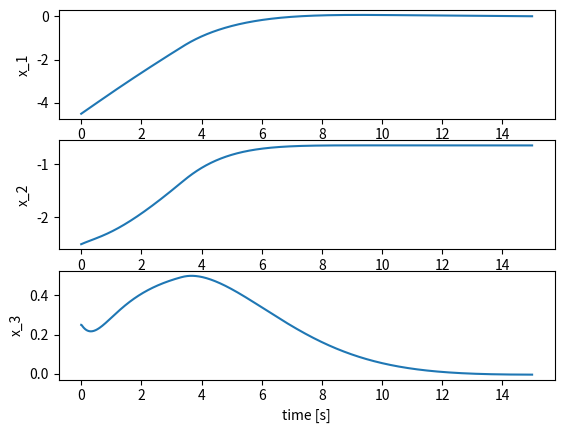
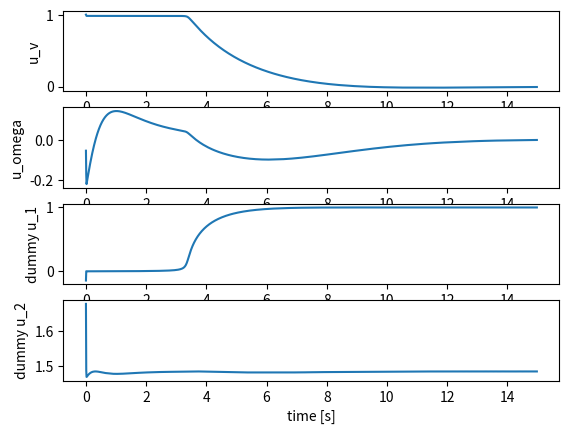
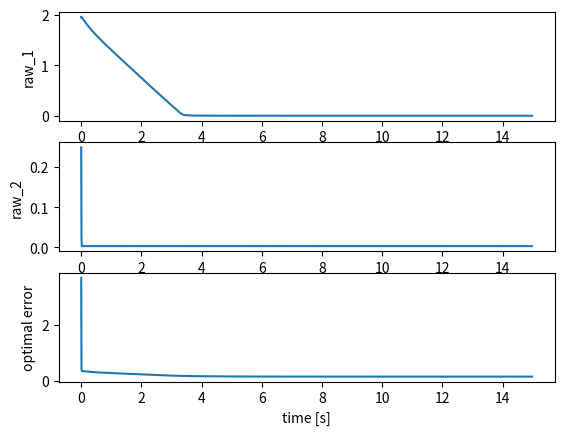
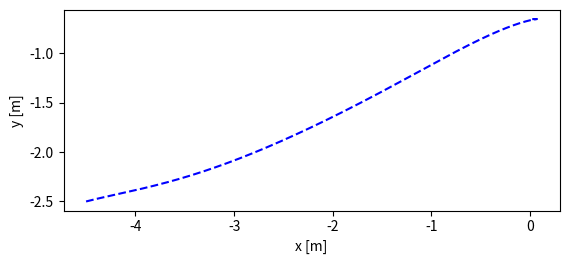

Reproduce these figures in Python, in order.
"""

Nonlinear MPC simulation with CGMRES

[redacted]

Ref:
- Shunichi09/nonlinear_control: Implementing the nonlinear model predictive control, sliding mode control https://github.com/Shunichi09/nonlinear_control

"""

import numpy as np
import matplotlib.pyplot as plt
import math


class TwoWheeledSystem():

    def __init__(self, init_x_1=0., init_x_2=0., init_x_3=0.):

        self.x_1 = init_x_1
        self.x_2 = init_x_2
        self.x_3 = init_x_3
        self.history_x_1 = [init_x_1]
        self.history_x_2 = [init_x_2]
        self.history_x_3 = [init_x_3]

    def update_state(self, u_1, u_2, dt=0.01):

        self.x_1 += dt * math.cos(self.x_3) * u_1
        self.x_2 += dt * math.sin(self.x_3) * u_1
        self.x_3 += dt * u_2

        # save
        self.history_x_1.append(self.x_1)
        self.history_x_2.append(self.x_2)
        self.history_x_3.append(self.x_3)


class NMPCSimulatorSystem():

    def calc_predict_and_adjoint_state(self, x_1, x_2, x_3, u_1s, u_2s, N, dt):
        """main
        Parameters
        ------------
        x_1 : float
            current state
        x_2 : float
            current state
        x_3 : float
            current state
        u_1s : list of float
            estimated optimal input Us for N steps
        u_2s : list of float
            estimated optimal input Us for N steps
        N : int
            predict step
        dt : float
            sampling time

        Returns
        --------
        x_1s : list of float
            predicted x_1s for N steps
        x_2s : list of float
            predicted x_2s for N steps
        x_3s : list of float
            predicted x_3s for N steps
        lam_1s : list of float
            adjoint state of x_1s, lam_1s for N steps
        lam_2s : list of float
            adjoint state of x_2s, lam_2s for N steps
        lam_3s : list of float
            adjoint state of x_3s, lam_3s for N steps
        """
        x_1s, x_2s, x_3s = self._calc_predict_states(
            x_1, x_2, x_3, u_1s, u_2s, N, dt)  # by usin state equation
        lam_1s, lam_2s, lam_3s = self._calc_adjoint_states(
            x_1s, x_2s, x_3s, u_1s, u_2s, N, dt)  # by using adjoint equation

        return x_1s, x_2s, x_3s, lam_1s, lam_2s, lam_3s

    def _calc_predict_states(self, x_1, x_2, x_3, u_1s, u_2s, N, dt):
        """ 
        Parameters
        ------------
        x_1 : float
            current state
        x_2 : float
            current state
        x_3 : float
            current state
        u_1s : list of float
            estimated optimal input Us for N steps
        u_2s : list of float
            estimated optimal input Us for N steps
        N : int
            predict step
        dt : float
            sampling time

        Returns
        --------
        x_1s : list of float
            predicted x_1s for N steps
        x_2s : list of float
            predicted x_2s for N steps
        x_3s : list of float
            predicted x_3s for N steps
        """
        # initial state
        x_1s = [x_1]
        x_2s = [x_2]
        x_3s = [x_3]

        for i in range(N):
            temp_x_1, temp_x_2, temp_x_3 = self._predict_state_with_oylar(
                x_1s[i], x_2s[i], x_3s[i], u_1s[i], u_2s[i], dt)
            x_1s.append(temp_x_1)
            x_2s.append(temp_x_2)
            x_3s.append(temp_x_3)

        return x_1s, x_2s, x_3s

    def _calc_adjoint_states(self, x_1s, x_2s, x_3s, u_1s, u_2s, N, dt):
        """
        Parameters
        ------------
        x_1s : list of float
            predicted x_1s for N steps
        x_2s : list of float
            predicted x_2s for N steps
        x_3s : list of float
            predicted x_3s for N steps
        u_1s : list of float
            estimated optimal input Us for N steps
        u_2s : list of float
            estimated optimal input Us for N steps
        N : int
            predict step
        dt : float
            sampling time

        Returns
        --------
        lam_1s : list of float
            adjoint state of x_1s, lam_1s for N steps
        lam_2s : list of float
            adjoint state of x_2s, lam_2s for N steps
        lam_3s : list of float
            adjoint state of x_2s, lam_2s for N steps
        """
        # final state
        # final_state_func
        lam_1s = [x_1s[-1]]
        lam_2s = [x_2s[-1]]
        lam_3s = [x_3s[-1]]

        for i in range(N - 1, 0, -1):
            temp_lam_1, temp_lam_2, temp_lam_3 = self._adjoint_state_with_oylar(
                x_1s[i], x_2s[i], x_3s[i], lam_1s[0], lam_2s[0], lam_3s[0], u_1s[i], u_2s[i], dt)
            lam_1s.insert(0, temp_lam_1)
            lam_2s.insert(0, temp_lam_2)
            lam_3s.insert(0, temp_lam_3)

        return lam_1s, lam_2s, lam_3s

    def final_state_func(self):
        """this func usually need
        """
        pass

    def _predict_state_with_oylar(self, x_1, x_2, x_3, u_1, u_2, dt):
        """in this case this function is the same as simulator
        Parameters
        ------------
        x_1 : float
            system state
        x_2 : float
            system state
        x_3 : float
            system state
        u_1 : float
            system input
        u_2 : float
            system input
        dt : float in seconds
            sampling time
        Returns
        --------
        next_x_1 : float
            next state, x_1 calculated by using state equation
        next_x_2 : float
            next state, x_2 calculated by using state equation
        next_x_3 : float
            next state, x_3 calculated by using state equation
        """
        k0 = [0. for _ in range(3)]

        functions = [self.func_x_1, self.func_x_2, self.func_x_3]

        for i, func in enumerate(functions):
            k0[i] = dt * func(x_1, x_2, x_3, u_1, u_2)

        next_x_1 = x_1 + k0[0]
        next_x_2 = x_2 + k0[1]
        next_x_3 = x_3 + k0[2]

        return next_x_1, next_x_2, next_x_3

    def func_x_1(self, y_1, y_2, y_3, u_1, u_2):
        """
        Parameters
        ------------
        y_1 : float
        y_2 : float
        y_3 : float
        u_1 : float
            system input
        u_2 : float
            system input
        """
        y_dot = math.cos(y_3) * u_1
        return y_dot

    def func_x_2(self, y_1, y_2, y_3, u_1, u_2):
        """
        Parameters
        ------------
        y_1 : float
        y_2 : float
        y_3 : float
        u_1 : float
            system input
        u_2 : float
            system input
        """
        y_dot = math.sin(y_3) * u_1
        return y_dot

    def func_x_3(self, y_1, y_2, y_3, u_1, u_2):
        """
        Parameters
        ------------
        y_1 : float
        y_2 : float
        y_3 : float
        u_1 : float
            system input
        u_2 : float
            system input
        """
        y_dot = u_2
        return y_dot

    def _adjoint_state_with_oylar(self, x_1, x_2, x_3, lam_1, lam_2, lam_3, u_1, u_2, dt):
        """
        Parameters
        ------------
        x_1 : float
            system state
        x_2 : float
            system state
        x_3 : float
            system state
        lam_1 : float
            adjoint state
        lam_2 : float
            adjoint state
        lam_3 : float
            adjoint state
        u_1 : float
            system input
        u_2 : float
            system input
        dt : float in seconds
            sampling time
        Returns
        --------
        pre_lam_1 : float
            pre, 1 step before lam_1 calculated by using adjoint equation
        pre_lam_2 : float
            pre, 1 step before lam_2 calculated by using adjoint equation
        pre_lam_3 : float
            pre, 1 step before lam_3 calculated by using adjoint equation
        """
        k0 = [0. for _ in range(3)]

        functions = [self._func_lam_1, self._func_lam_2, self._func_lam_3]

        for i, func in enumerate(functions):
            k0[i] = dt * func(x_1, x_2, x_3, lam_1, lam_2, lam_3, u_1, u_2)

        pre_lam_1 = lam_1 + k0[0]
        pre_lam_2 = lam_2 + k0[1]
        pre_lam_3 = lam_3 + k0[2]

        return pre_lam_1, pre_lam_2, pre_lam_3

    def _func_lam_1(self, y_1, y_2, y_3, y_4, y_5, y_6, u_1, u_2):
        """calculating -\dot{lam_1}
        Parameters
        ------------
        y_1 : float
            means x_1
        y_2 : float
            means x_2
        y_3 : float
            means x_3
        y_4 : float
            means lam_1
        y_5 : float
            means lam_2
        y_6 : float
            means lam_3
        u_1 : float
            means system input
        u_2 : float
            means system input
        Returns
        ---------
        y_dot : float
            means -\dot{lam_1}
        """
        y_dot = 0.
        return y_dot

    def _func_lam_2(self, y_1, y_2, y_3, y_4, y_5, y_6, u_1, u_2):
        """calculating -\dot{lam_2}
        Parameters
        ------------
        y_1 : float
            means x_1
        y_2 : float
            means x_2
        y_3 : float
            means x_3
        y_4 : float
            means lam_1
        y_5 : float
            means lam_2
        y_6 : float
            means lam_3
        u_1 : float
            means system input
        u_2 : float
            means system input
        Returns
        ---------
        y_dot : float
            means -\dot{lam_2}
        """
        y_dot = 0.
        return y_dot

    def _func_lam_3(self, y_1, y_2, y_3, y_4, y_5, y_6, u_1, u_2):
        """calculating -\dot{lam_3}
        Parameters
        ------------
        y_1 : float
            means x_1
        y_2 : float
            means x_2
        y_3 : float
            means x_3
        y_4 : float
            means lam_1
        y_5 : float
            means lam_2
        y_6 : float
            means lam_3
        u_1 : float
            means system input
        u_2 : float
            means system input
        Returns
        ---------
        y_dot : float
            means -\dot{lam_3}
        """
        y_dot = - y_4 * math.sin(y_3) * u_1 + y_5 * math.cos(y_3) * u_1
        return y_dot


class NMPCController_with_CGMRES():
    """
    Attributes
    ------------
    zeta : float
        gain of optimal answer stability
    ht : float
        update value of NMPC this should be decided by zeta
    tf : float
        predict time
    alpha : float
        gain of predict time
    N : int
        predicte step, discritize value
    threshold : float
        cgmres's threshold value
    input_num : int
        system input length, this should include dummy u and constraint variables
    max_iteration : int
        decide by the solved matrix size
    simulator : NMPCSimulatorSystem class
    u_1s : list of float
        estimated optimal system input
    u_2s : list of float
        estimated optimal system input
    dummy_u_1s : list of float
        estimated dummy input
    dummy_u_2s : list of float
        estimated dummy input
    raw_1s : list of float
        estimated constraint variable
    raw_2s : list of float
        estimated constraint variable
    history_u_1 : list of float
        time history of actual system input
    history_u_2 : list of float
        time history of actual system input
    history_dummy_u_1 : list of float
        time history of actual dummy u_1
    history_dummy_u_2 : list of float
        time history of actual dummy u_2
    history_raw_1 : list of float
        time history of actual raw_1
    history_raw_2 : list of float
        time history of actual raw_2
    history_f : list of float
        time history of error of optimal
    """

    def __init__(self):
        """
        Parameters
        -----------
        None
        """
        # parameters
        self.zeta = 100.  # 安定化ゲイン
        self.ht = 0.01  # 差分近似の幅
        self.tf = 1.  # 最終時間
        self.alpha = 0.5  # 時間の上昇ゲイン
        self.N = 10  # 分割数
        self.threshold = 0.001  # break値

        self.input_num = 6  # dummy, 制約条件に対するuにも合わせた入力の数
        self.max_iteration = self.input_num * self.N

        # simulator
        self.simulator = NMPCSimulatorSystem()

        # initial
        self.u_1s = np.ones(self.N) * 1.
        self.u_2s = np.ones(self.N) * 0.1
        self.dummy_u_1s = np.ones(self.N) * 0.1
        self.dummy_u_2s = np.ones(self.N) * 2.5
        self.raw_1s = np.ones(self.N) * 0.8
        self.raw_2s = np.ones(self.N) * 0.8

        # for fig
        self.history_u_1 = []
        self.history_u_2 = []
        self.history_dummy_u_1 = []
        self.history_dummy_u_2 = []
        self.history_raw_1 = []
        self.history_raw_2 = []
        self.history_f = []

    def calc_input(self, x_1, x_2, x_3, time):
        """
        Parameters
        ------------
        x_1 : float
            current state
        x_2 : float
            current state
        x_3 : float
            current state
        time : float in seconds
            now time
        Returns
        --------
        u_1s : list of float
            estimated optimal system input
        u_2s : list of float
            estimated optimal system input
        """
        # calculating sampling time
        dt = self.tf * (1. - np.exp(-self.alpha * time)) / float(self.N)

        # x_dot
        x_1_dot = self.simulator.func_x_1(
            x_1, x_2, x_3, self.u_1s[0], self.u_2s[0])
        x_2_dot = self.simulator.func_x_2(
            x_1, x_2, x_3, self.u_1s[0], self.u_2s[0])
        x_3_dot = self.simulator.func_x_3(
            x_1, x_2, x_3, self.u_1s[0], self.u_2s[0])

        dx_1 = x_1_dot * self.ht
        dx_2 = x_2_dot * self.ht
        dx_3 = x_3_dot * self.ht

        x_1s, x_2s, x_3s, lam_1s, lam_2s, lam_3s = self.simulator.calc_predict_and_adjoint_state(
            x_1 + dx_1, x_2 + dx_2, x_3 + dx_3, self.u_1s, self.u_2s, self.N, dt)

        # Fxt
        Fxt = self._calc_f(x_1s, x_2s, x_3s, lam_1s, lam_2s, lam_3s, self.u_1s, self.u_2s, self.dummy_u_1s, self.dummy_u_2s,
                           self.raw_1s, self.raw_2s, self.N, dt)

        # F
        x_1s, x_2s, x_3s, lam_1s, lam_2s, lam_3s = self.simulator.calc_predict_and_adjoint_state(
            x_1, x_2, x_3, self.u_1s, self.u_2s, self.N, dt)

        F = self._calc_f(x_1s, x_2s, x_3s, lam_1s, lam_2s, lam_3s, self.u_1s, self.u_2s, self.dummy_u_1s, self.dummy_u_2s,
                         self.raw_1s, self.raw_2s, self.N, dt)

        right = -self.zeta * F - ((Fxt - F) / self.ht)

        du_1 = self.u_1s * self.ht
        du_2 = self.u_2s * self.ht
        ddummy_u_1 = self.dummy_u_1s * self.ht
        ddummy_u_2 = self.dummy_u_2s * self.ht
        draw_1 = self.raw_1s * self.ht
        draw_2 = self.raw_2s * self.ht

        x_1s, x_2s, x_3s, lam_1s, lam_2s, lam_3s = self.simulator.calc_predict_and_adjoint_state(
            x_1 + dx_1, x_2 + dx_2, x_3 + dx_3, self.u_1s + du_1, self.u_2s + du_2, self.N, dt)

        Fuxt = self._calc_f(x_1s, x_2s, x_3s, lam_1s, lam_2s, lam_3s, self.u_1s + du_1, self.u_2s + du_2, self.dummy_u_1s + ddummy_u_1, self.dummy_u_2s + ddummy_u_2,
                            self.raw_1s + draw_1, self.raw_2s + draw_2, self.N, dt)

        left = ((Fuxt - Fxt) / self.ht)

        # calculationg cgmres
        r0 = right - left
        r0_norm = np.linalg.norm(r0)

        # 数×iterarion回数
        vs = np.zeros((self.max_iteration, self.max_iteration + 1))

        vs[:, 0] = r0 / r0_norm  # 最初の基底を算出

        hs = np.zeros((self.max_iteration + 1, self.max_iteration + 1))

        # in this case the state is 3(u and dummy_u)
        e = np.zeros((self.max_iteration + 1, 1))
        e[0] = 1.

        for i in range(self.max_iteration):
            du_1 = vs[::self.input_num, i] * self.ht
            du_2 = vs[1::self.input_num, i] * self.ht
            ddummy_u_1 = vs[2::self.input_num, i] * self.ht
            ddummy_u_2 = vs[3::self.input_num, i] * self.ht
            draw_1 = vs[4::self.input_num, i] * self.ht
            draw_2 = vs[5::self.input_num, i] * self.ht

            x_1s, x_2s, x_3s, lam_1s, lam_2s, lam_3s = self.simulator.calc_predict_and_adjoint_state(
                x_1 + dx_1, x_2 + dx_2, x_3 + dx_3, self.u_1s + du_1, self.u_2s + du_2, self.N, dt)

            Fuxt = self._calc_f(x_1s, x_2s, x_3s, lam_1s, lam_2s, lam_3s, self.u_1s + du_1, self.u_2s + du_2, self.dummy_u_1s + ddummy_u_1, self.dummy_u_2s + ddummy_u_2,
                                self.raw_1s + draw_1, self.raw_2s + draw_2, self.N, dt)

            Av = ((Fuxt - Fxt) / self.ht)

            sum_Av = np.zeros(self.max_iteration)

            for j in range(i + 1):  # グラムシュミットの直交化法です、和を取って差分を取って算出します
                hs[j, i] = np.dot(Av, vs[:, j])
                sum_Av = sum_Av + hs[j, i] * vs[:, j]

            v_est = Av - sum_Av

            hs[i + 1, i] = np.linalg.norm(v_est)

            vs[:, i + 1] = v_est / hs[i + 1, i]

            inv_hs = np.linalg.pinv(hs[:i + 1, :i])  # この辺は教科書（実時間の方）にのっています
            ys = np.dot(inv_hs, r0_norm * e[:i + 1])

            judge_value = r0_norm * e[:i + 1] - np.dot(hs[:i + 1, :i], ys[:i])

            if np.linalg.norm(judge_value) < self.threshold or i == self.max_iteration - 1:
                update_value = np.dot(vs[:, :i - 1], ys_pre[:i - 1]).flatten()
                du_1_new = du_1 + update_value[::self.input_num]
                du_2_new = du_2 + update_value[1::self.input_num]
                ddummy_u_1_new = ddummy_u_1 + update_value[2::self.input_num]
                ddummy_u_2_new = ddummy_u_2 + update_value[3::self.input_num]
                draw_1_new = draw_1 + update_value[4::self.input_num]
                draw_2_new = draw_2 + update_value[5::self.input_num]
                break

            ys_pre = ys

        # update
        self.u_1s += du_1_new * self.ht
        self.u_2s += du_2_new * self.ht
        self.dummy_u_1s += ddummy_u_1_new * self.ht
        self.dummy_u_2s += ddummy_u_2_new * self.ht
        self.raw_1s += draw_1_new * self.ht
        self.raw_2s += draw_2_new * self.ht

        x_1s, x_2s, x_3s, lam_1s, lam_2s, lam_3s = self.simulator.calc_predict_and_adjoint_state(
            x_1, x_2, x_3, self.u_1s, self.u_2s, self.N, dt)

        F = self._calc_f(x_1s, x_2s, x_3s, lam_1s, lam_2s, lam_3s, self.u_1s, self.u_2s, self.dummy_u_1s, self.dummy_u_2s,
                         self.raw_1s, self.raw_2s, self.N, dt)

        print("check F = {0}".format(np.linalg.norm(F)))

        # for save
        self.history_f.append(np.linalg.norm(F))
        self.history_u_1.append(self.u_1s[0])
        self.history_u_2.append(self.u_2s[0])
        self.history_dummy_u_1.append(self.dummy_u_1s[0])
        self.history_dummy_u_2.append(self.dummy_u_2s[0])
        self.history_raw_1.append(self.raw_1s[0])
        self.history_raw_2.append(self.raw_2s[0])

        return self.u_1s, self.u_2s

    def _calc_f(self, x_1s, x_2s, x_3s, lam_1s, lam_2s, lam_3s, u_1s, u_2s, dummy_u_1s, dummy_u_2s, raw_1s, raw_2s, N, dt):
        """
        Parameters
        ------------
        x_1s : list of float
            predicted x_1s for N steps
        x_2s : list of float
            predicted x_2s for N steps
        x_3s : list of float
            predicted x_3s for N steps
        lam_1s : list of float
            adjoint state of x_1s, lam_1s for N steps
        lam_2s : list of float
            adjoint state of x_2s, lam_2s for N steps
        lam_3s : list of float
            adjoint state of x_2s, lam_3s for N steps
        u_1s : list of float
            estimated optimal system input
        u_2s : list of float
            estimated optimal system input
        dummy_u_1s : list of float
            estimated dummy input
        dummy_u_2s : list of float
            estimated dummy input
        raw_1s : list of float
            estimated constraint variable
        raw_2s : list of float
            estimated constraint variable
        N : int
            predict time step
        dt : float
            sampling time of system
        """
        F = []

        for i in range(N):
            F.append(u_1s[i] + lam_1s[i] * math.cos(x_3s[i]) +
                     lam_2s[i] * math.sin(x_3s[i]) + 2 * raw_1s[i] * u_1s[i])
            F.append(u_2s[i] + lam_3s[i] + 2 * raw_2s[i] * u_2s[i])
            F.append(-0.01 + 2. * raw_1s[i] * dummy_u_1s[i])
            F.append(-0.01 + 2. * raw_2s[i] * dummy_u_2s[i])
            F.append(u_1s[i]**2 + dummy_u_1s[i]**2 - 1.**2)
            F.append(u_2s[i]**2 + dummy_u_2s[i]**2 - 1.5**2)

        return np.array(F)


def plot_figures(plant_system, controller, iteration_num, dt):
    # figure
    # time history
    fig_p = plt.figure()
    fig_u = plt.figure()
    fig_f = plt.figure()

    # traj
    fig_t = plt.figure()
    fig_traj = fig_t.add_subplot(111)
    fig_traj.set_aspect('equal')

    x_1_fig = fig_p.add_subplot(311)
    x_2_fig = fig_p.add_subplot(312)
    x_3_fig = fig_p.add_subplot(313)

    u_1_fig = fig_u.add_subplot(411)
    u_2_fig = fig_u.add_subplot(412)
    dummy_1_fig = fig_u.add_subplot(413)
    dummy_2_fig = fig_u.add_subplot(414)

    raw_1_fig = fig_f.add_subplot(311)
    raw_2_fig = fig_f.add_subplot(312)
    f_fig = fig_f.add_subplot(313)

    x_1_fig.plot(np.arange(iteration_num) * dt, plant_system.history_x_1)
    x_1_fig.set_xlabel("time [s]")
    x_1_fig.set_ylabel("x_1")

    x_2_fig.plot(np.arange(iteration_num) * dt, plant_system.history_x_2)
    x_2_fig.set_xlabel("time [s]")
    x_2_fig.set_ylabel("x_2")

    x_3_fig.plot(np.arange(iteration_num) * dt, plant_system.history_x_3)
    x_3_fig.set_xlabel("time [s]")
    x_3_fig.set_ylabel("x_3")

    u_1_fig.plot(np.arange(iteration_num - 1) * dt, controller.history_u_1)
    u_1_fig.set_xlabel("time [s]")
    u_1_fig.set_ylabel("u_v")

    u_2_fig.plot(np.arange(iteration_num - 1) * dt, controller.history_u_2)
    u_2_fig.set_xlabel("time [s]")
    u_2_fig.set_ylabel("u_omega")

    dummy_1_fig.plot(np.arange(iteration_num - 1) *
                     dt, controller.history_dummy_u_1)
    dummy_1_fig.set_xlabel("time [s]")
    dummy_1_fig.set_ylabel("dummy u_1")

    dummy_2_fig.plot(np.arange(iteration_num - 1) *
                     dt, controller.history_dummy_u_2)
    dummy_2_fig.set_xlabel("time [s]")
    dummy_2_fig.set_ylabel("dummy u_2")

    raw_1_fig.plot(np.arange(iteration_num - 1) * dt, controller.history_raw_1)
    raw_1_fig.set_xlabel("time [s]")
    raw_1_fig.set_ylabel("raw_1")

    raw_2_fig.plot(np.arange(iteration_num - 1) * dt, controller.history_raw_2)
    raw_2_fig.set_xlabel("time [s]")
    raw_2_fig.set_ylabel("raw_2")

    f_fig.plot(np.arange(iteration_num - 1) * dt, controller.history_f)
    f_fig.set_xlabel("time [s]")
    f_fig.set_ylabel("optimal error")

    fig_traj.plot(plant_system.history_x_1,
                  plant_system.history_x_2, color="b", linestyle="dashed")
    fig_traj.set_xlabel("x [m]")
    fig_traj.set_ylabel("y [m]")

    plt.show()


def main():
    # simulation time
    dt = 0.01
    iteration_time = 15.0  # [s]

    # plant
    plant_system = TwoWheeledSystem(
        init_x_1=-4.5, init_x_2=-2.5, init_x_3=0.25)

    # controller
    controller = NMPCController_with_CGMRES()

    iteration_num = int(iteration_time / dt)
    for i in range(1, iteration_num):
        time = float(i) * dt
        x_1 = plant_system.x_1
        x_2 = plant_system.x_2
        x_3 = plant_system.x_3
        # make input
        u_1s, u_2s = controller.calc_input(x_1, x_2, x_3, time)
        # update state
        plant_system.update_state(u_1s[0], u_2s[0])

    plot_figures(plant_system, controller, iteration_num, dt)


if __name__ == "__main__":
    main()
